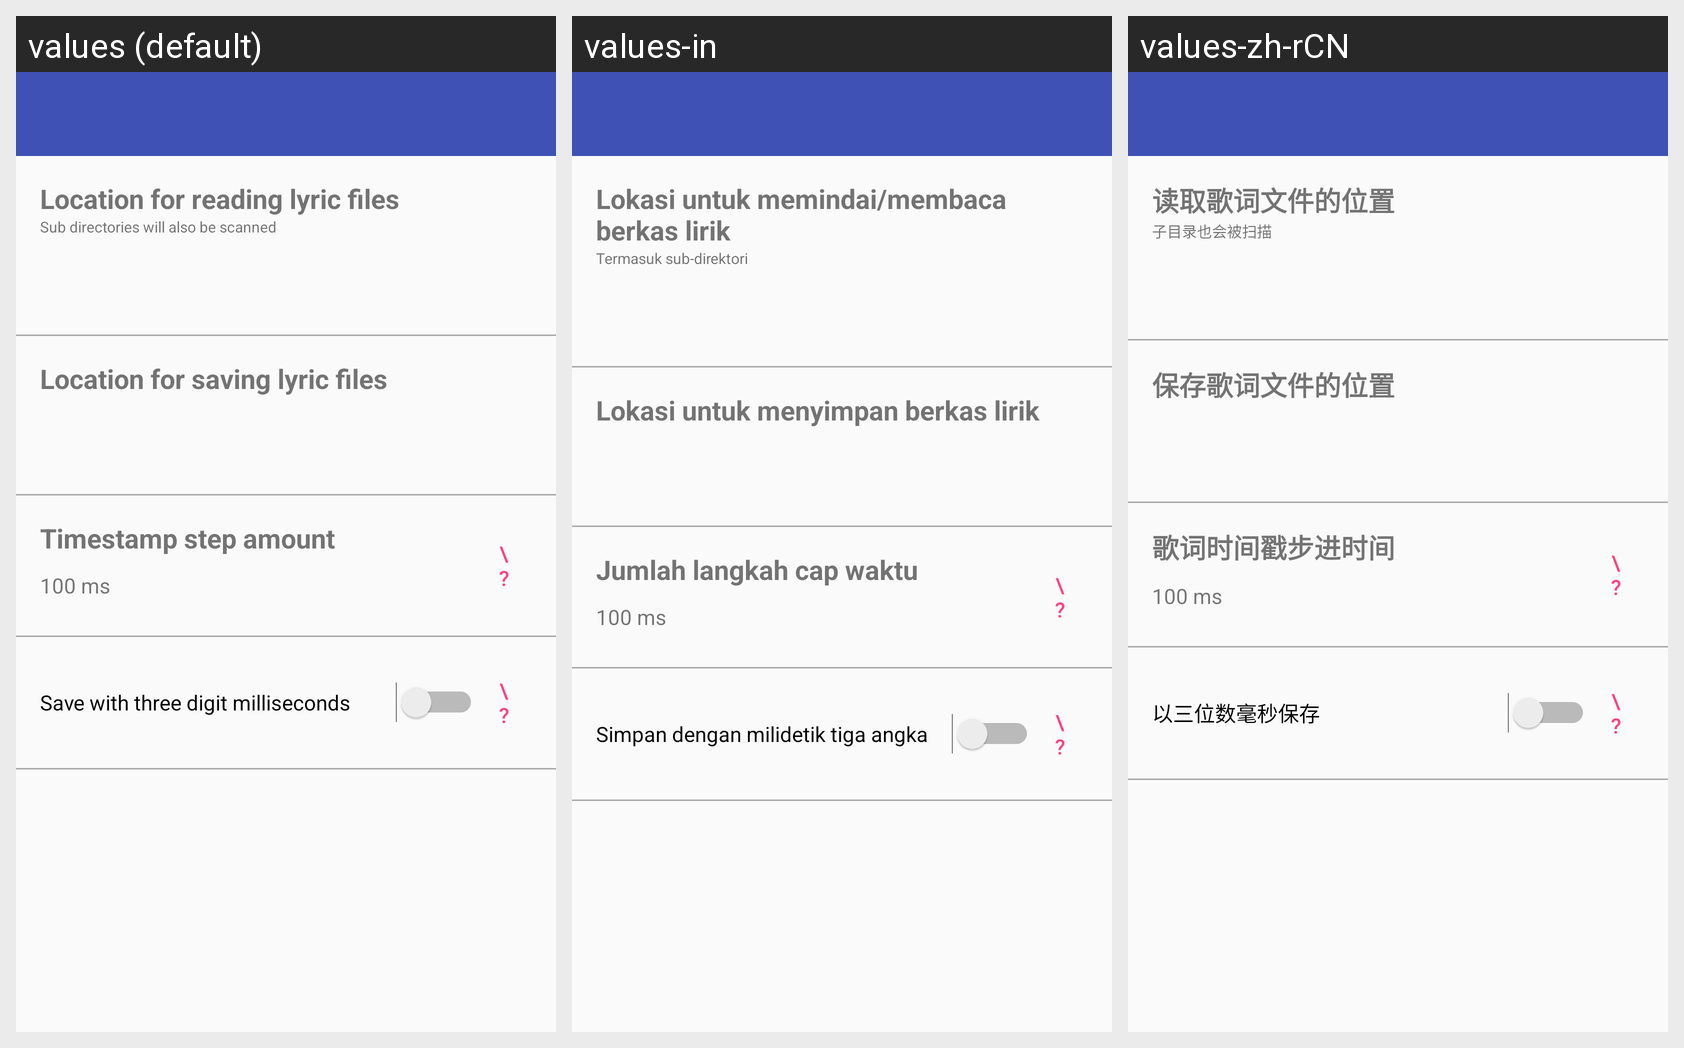

This grid shows one Android layout under several languages. Give, for every string resource on the screen, its name, the default text and each shown locale's text.
Android screen res/layout/activity_settings.xml rendered under 3 locales, left to right: values (default), values-in, values-zh-rCN. Device: Nexus 5 (rendered at 1080×1920; each locale shown at half size, 540×960, under a caption strip naming it); theme AppTheme.
Other locales in the repository, not shown: values-de, values-es, values-fr, values-pl, values-pt-rBR, values-zh-rTW.
Strings drawn on this screen, with the default value and each locale's value (text and hints the layout hard-codes, and strings that could not be matched under every locale, appear in the picture but are not listed):

read_location_description
  values: Location for reading lyric files
  values-in: Lokasi untuk memindai/membaca berkas lirik
  values-zh-rCN: 读取歌词文件的位置

read_location_extra_description
  values: Sub directories will also be scanned
  values-in: Termasuk sub-direktori
  values-zh-rCN: 子目录也会被扫描

save_location_description
  values: Location for saving lyric files
  values-in: Lokasi untuk menyimpan berkas lirik
  values-zh-rCN: 保存歌词文件的位置

timestamp_step_amount_prompt
  values: Timestamp step amount
  values-in: Jumlah langkah cap waktu
  values-zh-rCN: 歌词时间戳步进时间

three_digit_milliseconds_prompt
  values: Save with three digit milliseconds
  values-in: Simpan dengan milidetik tiga angka
  values-zh-rCN: 以三位数毫秒保存
